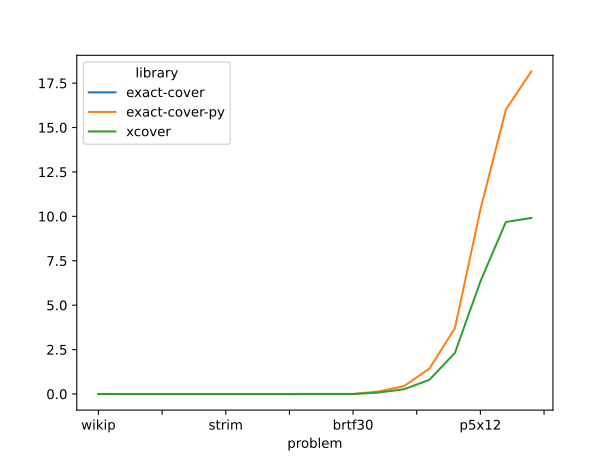

Source data for this figure (header and first rows):
library, version, problem, run, requested, expected, computed, time, error
exact-cover, 1.4.0a1, knuth2000, 0, 1, 1, 1, 4.466797690838576e-05, 
exact-cover, 1.4.0a1, knuth2000, 0, 50, 1, 1, 0.0001023, 
exact-cover, 1.4.0a1, knuth2000, 0, 0, 1, 1, 6.654899334535003e-05, 
exact-cover, 1.4.0a1, knuth2000, 1, 1, 1, 1, 3.098900197073817e-05, 
exact-cover, 1.4.0a1, knuth2000, 1, 50, 1, 1, 7.12219625711441e-05, 
exact-cover, 1.4.0a1, knuth2000, 1, 0, 1, 1, 5.274300929158926e-05, 
xcover, 0.1.7, knuth2000, 0, 1, 1, 1, 0.0004187, 
xcover, 0.1.7, knuth2000, 0, 50, 1, 1, 8.812302257865667e-05, 
xcover, 0.1.7, knuth2000, 0, 0, 1, 1, 5.788699490949512e-05, 
xcover, 0.1.7, knuth2000, 1, 1, 1, 1, 9.263999527320266e-05, 
xcover, 0.1.7, knuth2000, 1, 50, 1, 1, 7.697299588471651e-05, 
xcover, 0.1.7, knuth2000, 1, 0, 1, 1, 5.52880228497088e-05, 
exact-cover-py, 0.1.1, knuth2000, 0, 1, 1, 1, 2.785, 
exact-cover-py, 0.1.1, knuth2000, 0, 50, 1, 1, 3.0436029192060232e-05, 
exact-cover-py, 0.1.1, knuth2000, 0, 0, 1, 1, 1.600495306774974e-05, 
exact-cover-py, 0.1.1, knuth2000, 1, 1, 1, 1, 3.2163981813937426e-05, 
exact-cover-py, 0.1.1, knuth2000, 1, 50, 1, 1, 2.053700154647231e-05, 
exact-cover-py, 0.1.1, knuth2000, 1, 0, 1, 1, 1.4793011359870434e-05, 
exact-cover, 1.4.0a1, knuth2019, 0, 1, 1, 1, 2.474902430549264e-05, 
exact-cover, 1.4.0a1, knuth2019, 0, 50, 1, 1, 7.184396963566542e-05, 
exact-cover, 1.4.0a1, knuth2019, 0, 0, 1, 1, 5.7048979215323925e-05, 
exact-cover, 1.4.0a1, knuth2019, 1, 1, 1, 1, 3.181200008839369e-05, 
exact-cover, 1.4.0a1, knuth2019, 1, 50, 1, 1, 7.087696576490998e-05, 
exact-cover, 1.4.0a1, knuth2019, 1, 0, 1, 1, 5.743303336203098e-05, 
xcover, 0.1.7, knuth2019, 0, 1, 1, 1, 0.0001093, 
xcover, 0.1.7, knuth2019, 0, 50, 1, 1, 6.549700628966093e-05, 
xcover, 0.1.7, knuth2019, 0, 0, 1, 1, 6.437499541789293e-05, 
xcover, 0.1.7, knuth2019, 1, 1, 1, 1, 9.503599721938372e-05, 
xcover, 0.1.7, knuth2019, 1, 50, 1, 1, 6.235501496121287e-05, 
xcover, 0.1.7, knuth2019, 1, 0, 1, 1, 5.366199184209109e-05, 
exact-cover-py, 0.1.1, knuth2019, 0, 1, 1, 1, 4.912103759124875e-05, 
exact-cover-py, 0.1.1, knuth2019, 0, 50, 1, 1, 2.8849986847490072e-05, 
exact-cover-py, 0.1.1, knuth2019, 0, 0, 1, 1, 1.4389981515705584e-05, 
exact-cover-py, 0.1.1, knuth2019, 1, 1, 1, 1, 6.820500129833817e-05, 
exact-cover-py, 0.1.1, knuth2019, 1, 50, 1, 1, 2.540298737585545e-05, 
exact-cover-py, 0.1.1, knuth2019, 1, 0, 1, 1, 1.5344994608312845e-05, 
exact-cover, 1.4.0a1, wikip, 0, 1, 1, 1, 2.23790411837399e-05, 
exact-cover, 1.4.0a1, wikip, 0, 50, 1, 1, 6.91559980623424e-05, 
exact-cover, 1.4.0a1, wikip, 0, 0, 1, 1, 4.955899203196168e-05, 
exact-cover, 1.4.0a1, wikip, 1, 1, 1, 1, 3.223202656954527e-05, 
exact-cover, 1.4.0a1, wikip, 1, 50, 1, 1, 7.498095510527492e-05, 
exact-cover, 1.4.0a1, wikip, 1, 0, 1, 1, 5.167903145775199e-05, 
xcover, 0.1.7, wikip, 0, 1, 1, 1, 0.0001021, 
xcover, 0.1.7, wikip, 0, 50, 1, 1, 6.266398122534156e-05, 
xcover, 0.1.7, wikip, 0, 0, 1, 1, 4.767900099977851e-05, 
xcover, 0.1.7, wikip, 1, 1, 1, 1, 0.0001187, 
xcover, 0.1.7, wikip, 1, 50, 1, 1, 6.455299444496632e-05, 
xcover, 0.1.7, wikip, 1, 0, 1, 1, 4.9111025873571634e-05, 
exact-cover-py, 0.1.1, wikip, 0, 1, 1, 1, 1.835, 
exact-cover-py, 0.1.1, wikip, 0, 50, 1, 1, 2.509797923266888e-05, 
exact-cover-py, 0.1.1, wikip, 0, 0, 1, 1, 1.505098771303892e-05, 
exact-cover-py, 0.1.1, wikip, 1, 1, 1, 1, 3.2799027394503355e-05, 
exact-cover-py, 0.1.1, wikip, 1, 50, 1, 1, 1.9784027244895697e-05, 
exact-cover-py, 0.1.1, wikip, 1, 0, 1, 1, 1.4180957805365324e-05, 
exact-cover, 1.4.0a1, brtf1, 0, 1, 1, 1, 2.0769017282873392e-05, 
exact-cover, 1.4.0a1, brtf1, 0, 50, 2, 2, 0.0001016, 
exact-cover, 1.4.0a1, brtf1, 0, 0, 2, 2, 8.327595423907042e-05, 
exact-cover, 1.4.0a1, brtf1, 1, 1, 1, 1, 2.009497256949544e-05, 
exact-cover, 1.4.0a1, brtf1, 1, 50, 2, 2, 9.935401612892748e-05, 
exact-cover, 1.4.0a1, brtf1, 1, 0, 2, 2, 8.17229738458991e-05, 
... 264 more rows
